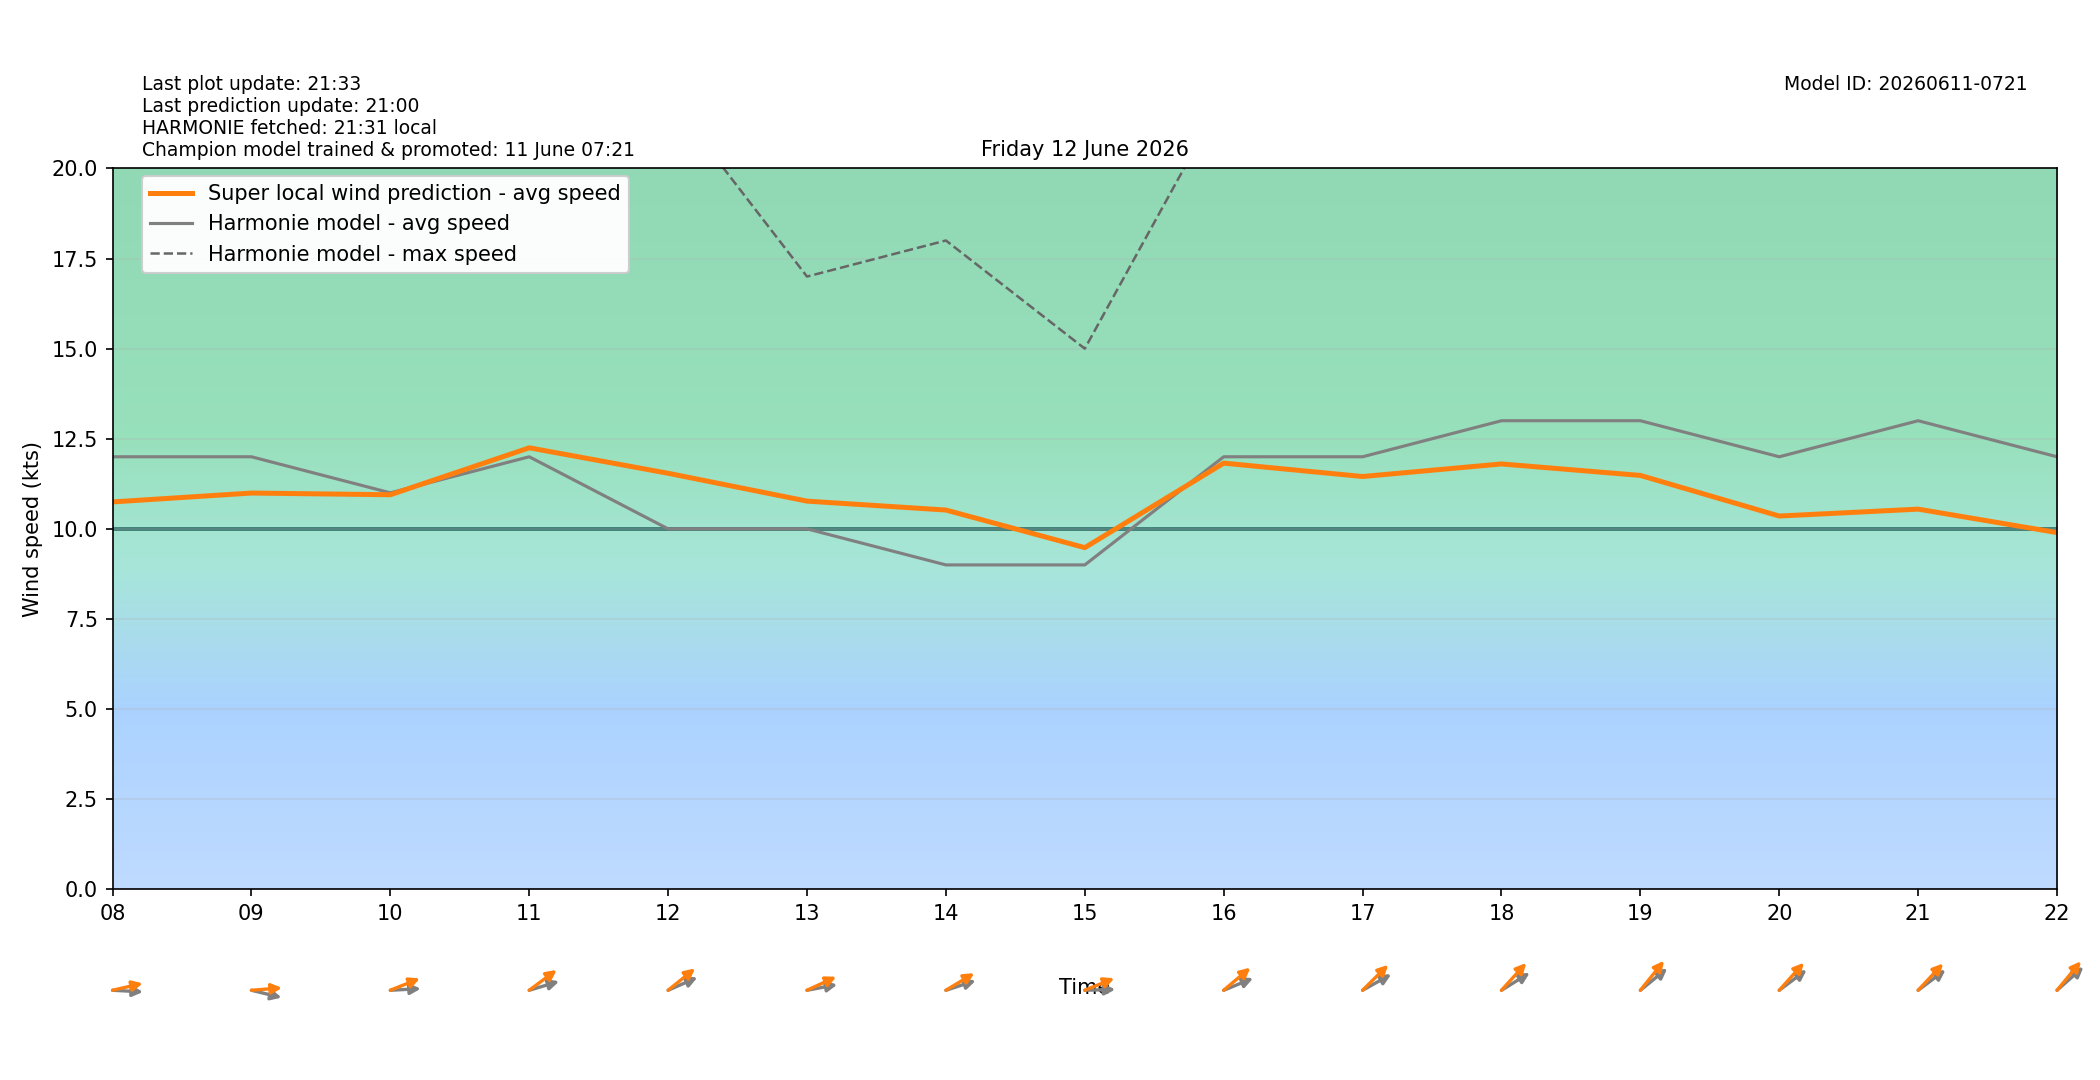

Values plotted in this chart, from the file beside it:
target_time_utc, target_time_local, hour_utc, hour_local, forecast_wind_speed, forecast_wind_min, forecast_wind_max, lstm_pred_wind_speed, delta_speed_lstm_minus_forecast, forecast_wind_dir_deg, lstm_pred_wind_dir_deg, delta_dir_lstm_minus_forecast
2026-06-11T22:00:00Z, 2026-06-12T00:00:00+0200, 22, 00, 9.0, 9.0, 20.0, 7.239, -1.761, 194.0, 194.9, 0.9305
2026-06-11T23:00:00Z, 2026-06-12T01:00:00+0200, 23, 01, 14.0, 14.0, 24.0, 10.14, -3.861, 263.0, 259.1, -3.9
2026-06-12T00:00:00Z, 2026-06-12T02:00:00+0200, 00, 02, 13.0, 13.0, 25.0, 9.56, -3.44, 273.0, 269.1, -3.866
2026-06-12T01:00:00Z, 2026-06-12T03:00:00+0200, 01, 03, 12.0, 12.0, 24.0, 8.854, -3.146, 271.0, 268.2, -2.765
2026-06-12T02:00:00Z, 2026-06-12T04:00:00+0200, 02, 04, 13.0, 13.0, 23.0, 9.62, -3.38, 265.0, 258.6, -6.425
2026-06-12T03:00:00Z, 2026-06-12T05:00:00+0200, 03, 05, 14.0, 14.0, 25.0, 10.77, -3.232, 267.0, 258.7, -8.298
2026-06-12T04:00:00Z, 2026-06-12T06:00:00+0200, 04, 06, 14.0, 14.0, 25.0, 11.13, -2.875, 269.0, 259, -9.983
2026-06-12T05:00:00Z, 2026-06-12T07:00:00+0200, 05, 07, 14.0, 14.0, 26.0, 11.69, -2.308, 272.0, 262.4, -9.576
2026-06-12T06:00:00Z, 2026-06-12T08:00:00+0200, 06, 08, 12.0, 12.0, 24.0, 10.75, -1.253, 272.0, 261.5, -10.48
2026-06-12T07:00:00Z, 2026-06-12T09:00:00+0200, 07, 09, 12.0, 12.0, 22.0, 10.99, -1.006, 279.0, 267.1, -11.91
2026-06-12T08:00:00Z, 2026-06-12T10:00:00+0200, 08, 10, 11.0, 11.0, 22.0, 10.95, -0.05336, 268.0, 255.3, -12.67
2026-06-12T09:00:00Z, 2026-06-12T11:00:00+0200, 09, 11, 12.0, 12.0, 22.0, 12.25, 0.2491, 259.0, 244.2, -14.8
2026-06-12T10:00:00Z, 2026-06-12T12:00:00+0200, 10, 12, 10.0, 10.0, 22.0, 11.54, 1.542, 254.0, 242.2, -11.84
2026-06-12T11:00:00Z, 2026-06-12T13:00:00+0200, 11, 13, 10.0, 10.0, 17.0, 10.77, 0.7698, 263.0, 253.2, -9.786
2026-06-12T12:00:00Z, 2026-06-12T14:00:00+0200, 12, 14, 9.0, 9.0, 18.0, 10.52, 1.522, 258.0, 248.6, -9.396
2026-06-12T13:00:00Z, 2026-06-12T15:00:00+0200, 13, 15, 9.0, 9.0, 15.0, 9.479, 0.4792, 269.0, 255.1, -13.88
2026-06-12T14:00:00Z, 2026-06-12T16:00:00+0200, 14, 16, 12.0, 12.0, 22.0, 11.82, -0.1762, 255.0, 241.1, -13.86
2026-06-12T15:00:00Z, 2026-06-12T17:00:00+0200, 15, 17, 12.0, 12.0, 22.0, 11.45, -0.5474, 250.0, 237.1, -12.93
2026-06-12T16:00:00Z, 2026-06-12T18:00:00+0200, 16, 18, 13.0, 13.0, 24.0, 11.8, -1.199, 248.0, 234.3, -13.68
2026-06-12T17:00:00Z, 2026-06-12T19:00:00+0200, 17, 19, 13.0, 13.0, 24.0, 11.48, -1.517, 242.0, 231, -11.02
2026-06-12T18:00:00Z, 2026-06-12T20:00:00+0200, 18, 20, 12.0, 12.0, 23.0, 10.36, -1.644, 244.0, 233.9, -10.08
2026-06-12T19:00:00Z, 2026-06-12T21:00:00+0200, 19, 21, 13.0, 13.0, 24.0, 10.55, -2.452, 244.0, 235, -8.961
2026-06-12T20:00:00Z, 2026-06-12T22:00:00+0200, 20, 22, 12.0, 12.0, 24.0, 9.897, -2.103, 240.0, 231.7, -8.293
2026-06-12T21:00:00Z, 2026-06-12T23:00:00+0200, 21, 23, 13.0, 13.0, 24.0, 10.07, -2.927, 245.0, 236.6, -8.399
